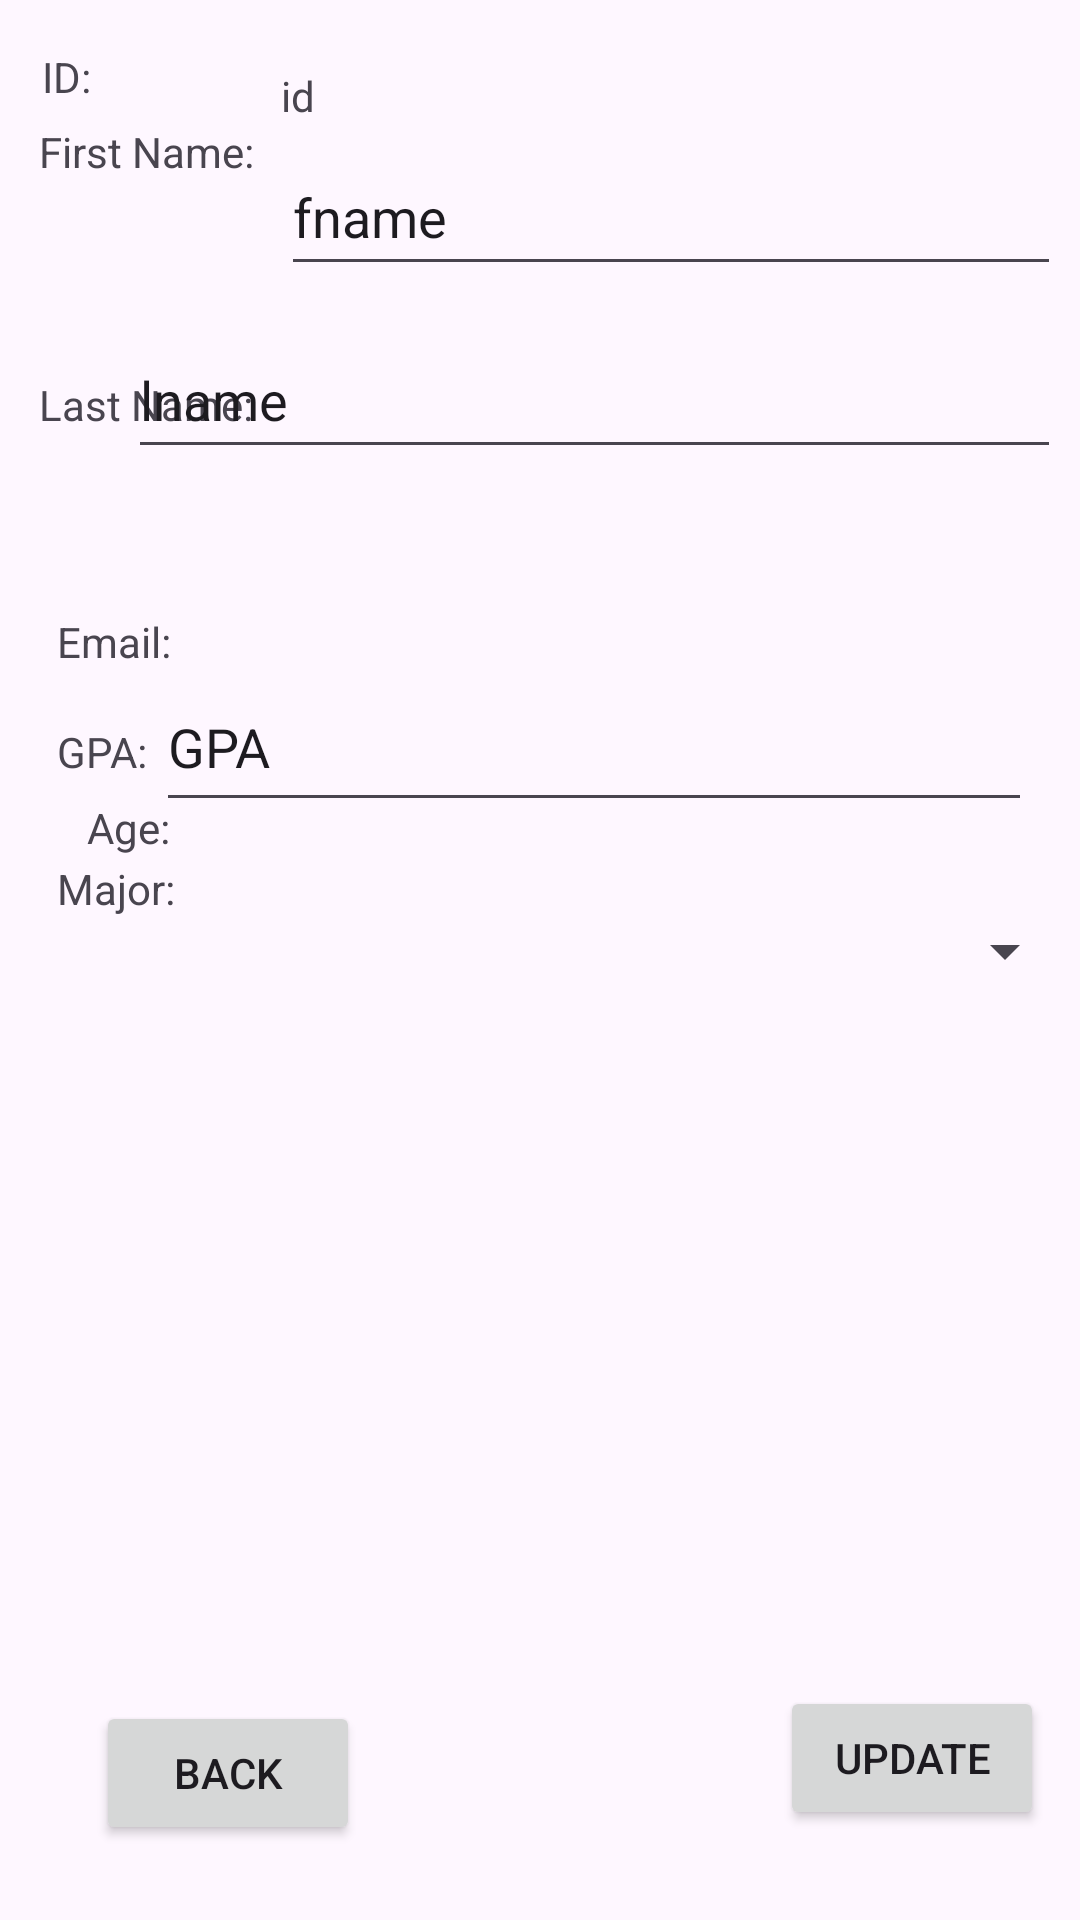

Layout XML and referenced resources for this Android screen:
<!-- AndroidManifest.xml: application theme Theme.CIS183_HW03_Granger -->
<!-- res/layout/activity_student_details_page.xml -->
<?xml version="1.0" encoding="utf-8"?>
<androidx.constraintlayout.widget.ConstraintLayout xmlns:android="http://schemas.android.com/apk/res/android"
    xmlns:app="http://schemas.android.com/apk/res-auto"
    xmlns:tools="http://schemas.android.com/tools"
    android:id="@+id/main"
    android:layout_width="match_parent"
    android:layout_height="match_parent"
    tools:context=".StudentDetailsPage">

    <TextView
        android:id="@+id/textView3"
        android:layout_width="wrap_content"
        android:layout_height="wrap_content"
        android:layout_marginStart="1dp"
        android:layout_marginBottom="6dp"
        android:text="ID:"
        app:layout_constraintBottom_toTopOf="@+id/textView6"
        app:layout_constraintStart_toStartOf="@+id/textView6" />

    <TextView
        android:id="@+id/tv_v_details_id"
        android:layout_width="wrap_content"
        android:layout_height="wrap_content"
        android:layout_marginStart="9dp"
        android:layout_marginBottom="5dp"
        android:text="id"
        app:layout_constraintBottom_toTopOf="@+id/et_v_add_fname"
        app:layout_constraintStart_toEndOf="@+id/textView6" />

    <TextView
        android:id="@+id/textView6"
        android:layout_width="wrap_content"
        android:layout_height="wrap_content"
        android:layout_marginStart="13dp"
        android:layout_marginTop="41dp"
        android:text="First Name:"
        app:layout_constraintStart_toStartOf="parent"
        app:layout_constraintTop_toTopOf="parent" />

    <TextView
        android:id="@+id/textView7"
        android:layout_width="wrap_content"
        android:layout_height="wrap_content"
        android:layout_marginStart="13dp"
        android:text="Last Name:"
        app:layout_constraintBaseline_toBaselineOf="@+id/et_v_add_lname"
        app:layout_constraintStart_toStartOf="parent" />

    <TextView
        android:id="@+id/textView9"
        android:layout_width="wrap_content"
        android:layout_height="wrap_content"
        android:layout_marginStart="29dp"
        android:text="Age:"
        app:layout_constraintBaseline_toBaselineOf="@+id/et_v_add_age"
        app:layout_constraintStart_toStartOf="parent" />

    <TextView
        android:id="@+id/textView10"
        android:layout_width="wrap_content"
        android:layout_height="wrap_content"
        android:layout_marginStart="19dp"
        android:text="GPA:"
        app:layout_constraintBaseline_toBaselineOf="@+id/et_v_add_gpa"
        app:layout_constraintStart_toStartOf="parent" />

    <TextView
        android:id="@+id/textView11"
        android:layout_width="wrap_content"
        android:layout_height="wrap_content"
        android:layout_marginStart="19dp"
        android:layout_marginEnd="36dp"
        android:text="Major:"
        app:layout_constraintBaseline_toBaselineOf="@+id/sp_v_details_major"
        app:layout_constraintEnd_toStartOf="@+id/sp_v_details_major"
        app:layout_constraintStart_toStartOf="parent" />

    <TextView
        android:id="@+id/textView8"
        android:layout_width="wrap_content"
        android:layout_height="wrap_content"
        android:layout_marginStart="19dp"
        android:text="Email:"
        app:layout_constraintBaseline_toBaselineOf="@+id/et_v_add_email"
        app:layout_constraintStart_toStartOf="parent" />

    <EditText
        android:id="@+id/et_v_add_fname"
        android:layout_width="0dp"
        android:layout_height="49dp"
        android:layout_marginTop="28dp"
        android:layout_marginBottom="28dp"
        android:ems="10"
        android:inputType="text"
        android:text="fname"
        app:layout_constraintBottom_toTopOf="@+id/textView7"
        app:layout_constraintEnd_toEndOf="@+id/et_v_add_lname"
        app:layout_constraintStart_toStartOf="@+id/tv_v_details_id"
        app:layout_constraintTop_toTopOf="@+id/textView3" />

    <EditText
        android:id="@+id/et_v_add_lname"
        android:layout_width="0dp"
        android:layout_height="49dp"
        android:layout_marginTop="105dp"
        android:layout_marginBottom="108dp"
        android:ems="10"
        android:inputType="text"
        android:text="lname"
        app:layout_constraintBottom_toTopOf="@+id/textView9"
        app:layout_constraintEnd_toEndOf="@+id/et_v_add_email"
        app:layout_constraintStart_toStartOf="@+id/et_v_add_email"
        app:layout_constraintTop_toTopOf="parent" />

    <EditText
        android:id="@+id/et_v_add_email"
        android:layout_width="311dp"
        android:layout_height="53dp"
        android:layout_marginTop="138dp"
        android:layout_marginBottom="137dp"
        android:ems="10"
        android:inputType="text"
        android:text="email"
        app:layout_constraintBottom_toBottomOf="@+id/et_v_add_gpa"
        app:layout_constraintEnd_toEndOf="@+id/et_v_add_age"
        app:layout_constraintStart_toStartOf="@+id/et_v_add_age"
        app:layout_constraintTop_toTopOf="@+id/textView6" />

    <EditText
        android:id="@+id/et_v_add_age"
        android:layout_width="306dp"
        android:layout_height="44dp"
        android:layout_marginTop="68dp"
        android:layout_marginBottom="69dp"
        android:ems="10"
        android:inputType="text"
        android:text="age"
        app:layout_constraintBottom_toBottomOf="@+id/et_v_add_gpa"
        app:layout_constraintEnd_toEndOf="@+id/et_v_add_gpa"
        app:layout_constraintStart_toStartOf="@+id/et_v_add_gpa"
        app:layout_constraintTop_toTopOf="@+id/et_v_add_email" />

    <EditText
        android:id="@+id/et_v_add_gpa"
        android:layout_width="292dp"
        android:layout_height="53dp"
        android:layout_marginEnd="16dp"
        android:layout_marginBottom="28dp"
        android:ems="10"
        android:inputType="text"
        android:text="GPA"
        app:layout_constraintBottom_toTopOf="@+id/sp_v_details_major"
        app:layout_constraintEnd_toEndOf="parent" />

    <Button
        android:id="@+id/btn_v_add_back"
        android:layout_width="wrap_content"
        android:layout_height="wrap_content"
        android:layout_marginStart="32dp"
        android:layout_marginBottom="25dp"
        android:text="Back"
        app:layout_constraintBottom_toBottomOf="parent"
        app:layout_constraintStart_toStartOf="parent" />

    <Button
        android:id="@+id/btn_v_add_addStudent"
        android:layout_width="wrap_content"
        android:layout_height="wrap_content"
        android:layout_marginEnd="12dp"
        android:layout_marginBottom="30dp"
        android:text="Update"
        app:layout_constraintBottom_toBottomOf="parent"
        app:layout_constraintEnd_toEndOf="parent" />

    <Spinner
        android:id="@+id/sp_v_details_major"
        android:layout_width="0dp"
        android:layout_height="30dp"
        android:layout_marginEnd="1dp"
        android:layout_marginBottom="308dp"
        app:layout_constraintBottom_toBottomOf="parent"
        app:layout_constraintEnd_toEndOf="parent"
        app:layout_constraintStart_toEndOf="@+id/textView11" />

</androidx.constraintlayout.widget.ConstraintLayout>
<!-- resources referenced by this layout -->
<resources>
  <style name="Theme.CIS183_HW03_Granger" parent="Base.Theme.CIS183_HW03_Granger" />
  <style name="Base.Theme.CIS183_HW03_Granger" parent="Theme.Material3.DayNight.NoActionBar">
          
          
      </style>
</resources>
